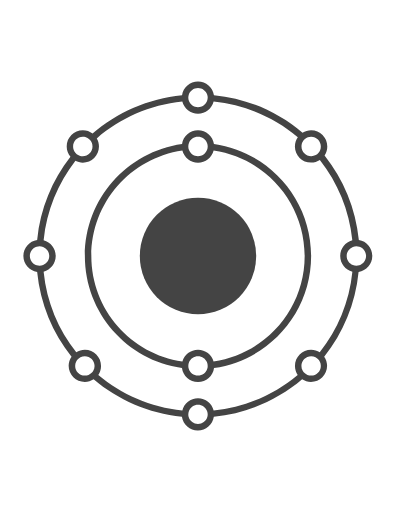
t = 0.00 s
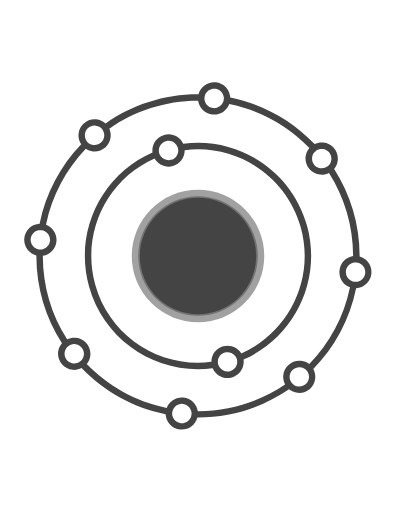
t = 0.65 s
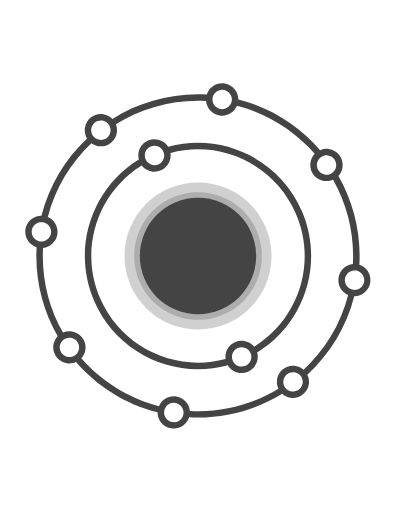
t = 0.98 s
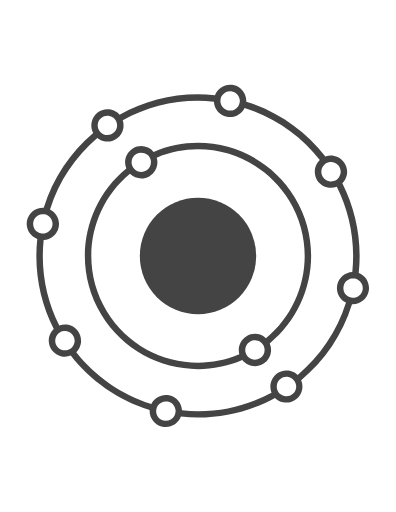
t = 1.30 s
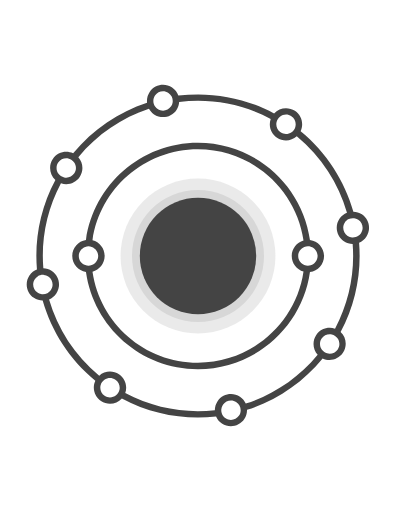
t = 3.75 s
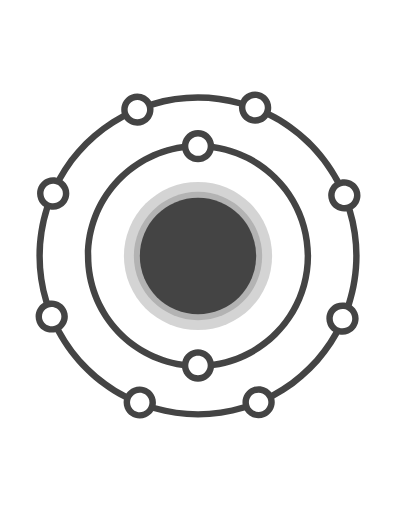
t = 7.50 s

The animated SVG that drew these frames (rendered in a browser with its animation timeline set to each time). Animation: 6 SMIL elements (animate=4,animateTransform=2); frames cover the first 7.50 s, repeats indefinitely.

<?xml version="1.0" encoding="utf-8"?>

<!-- 
	Author: John Rafael M. Arias 
	Logo Name: Root v1.0
	Description: Created John Rafael M. Arias | Root Version 1.0	
	Generator: Adobe Illustrator 19.0.0, SVG Export Plug-In . SVG Version: 6.00 Build 0)
-->

<svg version="1.1" id="Layer_1" xmlns="http://www.w3.org/2000/svg" xmlns:xlink="http://www.w3.org/1999/xlink" x="0px" y="0px"
	 viewBox="0 0 612 792" style="enable-background:new 0 0 612 792;" xml:space="preserve" fill="#444444">
<style type="text/css">
	.st0 {
		fill: #444444;
	}

	.st1 {
		fill: none;
	}

	circle {
		fill: #444444
	}
</style>

<!-- Main Circle -->
<circle id="XMLID_4_" class="st0" cx="306" cy="396" fill="none" r="90">
	<animate attributeName="r" from="80" to="125" dur="1.3s" begin="0s" repeatCount="indefinite"/>
    <animate attributeName="opacity" from="1" to="0" dur="1.3s" begin="0s" repeatCount="indefinite"/>
</circle>
<circle cx="306" cy="396" fill="#00434b" r="90">
	<animate attributeName="r" from="80" to="105" dur="1.3s" begin="0s" repeatCount="indefinite"/>
    <animate attributeName="opacity" from="1" to="0" dur="1.3s" begin="0s" repeatCount="indefinite"/>
</circle>
<circle cx="306" cy="396" fill="#2F9AA7" r="90"/>

<!-- Inner Circle -->
<g id="XMLID_6_">
	<path id="XMLID_7_" class="st1" d="M319.9,560.4c-2.2-5.5-7.6-9.4-13.9-9.4s-11.7,3.9-13.9,9.4c-0.7,1.7-1.1,3.6-1.1,5.6
		c0,1.5,0.2,3,0.7,4.4c1.9,6.1,7.6,10.6,14.3,10.6s12.5-4.5,14.3-10.6c0.4-1.4,0.7-2.9,0.7-4.4C321,564,320.6,562.1,319.9,560.4z"/>
	<path id="XMLID_19_" class="st1" d="M291.9,231.6c2.1,5.8,7.6,10,14.1,10s12-4.2,14.1-10c0.6-1.6,0.9-3.3,0.9-5
		c0-1.8-0.3-3.4-0.9-5c-2.1-5.8-7.6-10-14.1-10s-12.1,4.2-14.1,10c-0.6,1.6-0.9,3.2-0.9,5C291,228.3,291.3,230,291.9,231.6z"/>
	<path id="XMLID_20_" class="st1" d="M330.2,232.8c-2.8,10.8-12.6,18.8-24.2,18.8s-21.5-8-24.2-18.8C202.1,244.5,141,313.1,141,396
		c0,83,61.2,151.6,140.9,163.2c2.9-10.5,12.6-18.2,24.1-18.2s21.1,7.7,24.1,18.2C409.8,547.6,471,479,471,396
		C471,313.1,409.9,244.5,330.2,232.8z"/>
	<path id="XMLID_23_" class="st0" d="M330.7,222.7c-1.8-12-12.2-21.2-24.7-21.2s-22.9,9.2-24.7,21.2c-84.9,12-150.3,85-150.3,173.3
		c0,88.2,65.3,161.2,150.2,173.2c1.6,12.3,12.1,21.8,24.8,21.8s23.2-9.5,24.8-21.8c84.9-12,150.2-85,150.2-173.2
		C481,307.7,415.7,234.8,330.7,222.7z M306,211.6c6.5,0,12.1,4.2,14.1,10c0.6,1.6,0.9,3.2,0.9,5c0,1.8-0.3,3.5-0.9,5
		c-2.1,5.8-7.6,10-14.1,10s-12-4.2-14.1-10c-0.6-1.6-0.9-3.3-0.9-5c0-1.8,0.3-3.4,0.9-5C293.9,215.8,299.5,211.6,306,211.6z
		 M306,581c-6.7,0-12.5-4.5-14.3-10.6c-0.4-1.4-0.7-2.9-0.7-4.4c0-2,0.4-3.9,1.1-5.6c2.2-5.5,7.6-9.4,13.9-9.4s11.7,3.9,13.9,9.4
		c0.7,1.7,1.1,3.6,1.1,5.6c0,1.5-0.2,3-0.7,4.4C318.5,576.5,312.7,581,306,581z M330.1,559.2c-2.9-10.5-12.6-18.2-24.1-18.2
		s-21.1,7.7-24.1,18.2C202.2,547.6,141,479,141,396c0-82.9,61.1-151.5,140.8-163.2c2.8,10.8,12.6,18.8,24.2,18.8s21.5-8,24.2-18.8
		C409.9,244.5,471,313.1,471,396C471,479,409.8,547.6,330.1,559.2z"/>
	<animateTransform attributeName="transform" type="rotate" dur="15" begin="0s" repeatCount="indefinite" from="360 306 396" to="0 306 396" />
</g>

<!-- Outer Circle -->
<g id="XMLID_2_" r="90">
	<path id="XMLID_3_" class="st1" d="M123,240.8c1.5,0.5,3.2,0.8,4.9,0.8c8.3,0,15-6.7,15-15c0-2-0.4-3.8-1.1-5.6
		c-1.3-3.2-3.6-5.9-6.6-7.5c-2.2-1.2-4.7-1.9-7.3-1.9c-8.3,0-15,6.7-15,15c0,2.9,0.9,5.7,2.3,8C117,237.4,119.7,239.6,123,240.8z"/>
	<path id="XMLID_56_" class="st1" d="M66.4,409.9c5.6-2.2,9.5-7.6,9.5-13.9c0-6.3-3.9-11.7-9.5-13.9c-1.7-0.7-3.6-1.1-5.5-1.1
		c-1.6,0-3.1,0.2-4.5,0.7c-6.1,1.9-10.5,7.6-10.5,14.3s4.4,12.4,10.5,14.3c1.4,0.4,2.9,0.7,4.5,0.7C62.9,411,64.7,410.6,66.4,409.9z
		"/>
	<path id="XMLID_57_" class="st1" d="M144.2,573.2c1.2-2.1,1.8-4.6,1.8-7.2c0-8.3-6.7-15-15-15c-2.5,0-4.8,0.6-6.8,1.7
		c-3.1,1.6-5.5,4.1-6.9,7.3c-0.8,1.8-1.3,3.9-1.3,6c0,8.3,6.7,15,15,15c2,0,3.9-0.4,5.7-1.1C139.9,578.6,142.5,576.2,144.2,573.2z"
		/>
	<path id="XMLID_58_" class="st1" d="M468.1,219c-1.3,2.3-2.1,4.9-2.1,7.7c0.1,8.3,6.9,14.9,15.1,14.9c2.5,0,4.9-0.7,7-1.8
		c3-1.6,5.4-4.3,6.7-7.5c0.7-1.8,1.1-3.7,1.1-5.8c-0.1-8.3-6.9-14.9-15.1-14.9c-1.8,0-3.5,0.4-5.1,0.9
		C472.5,213.7,469.8,216,468.1,219z"/>
	<path id="XMLID_59_" class="st1" d="M292,156.4c2.2,5.6,7.6,9.6,14,9.6s11.8-4,14-9.6c0.7-1.7,1-3.5,1-5.4c0-1.6-0.3-3.1-0.7-4.6
		c-1.9-6-7.6-10.4-14.3-10.4s-12.3,4.4-14.3,10.4c-0.5,1.4-0.7,3-0.7,4.6C291,152.9,291.4,154.7,292,156.4z"/>
	<path id="XMLID_60_" class="st1" d="M320,635.6c-2.2-5.6-7.6-9.6-14-9.6s-11.8,4-14,9.6c-0.7,1.7-1,3.5-1,5.4
		c0,1.6,0.3,3.1,0.7,4.6c1.9,6,7.6,10.4,14.3,10.4s12.3-4.4,14.3-10.4c0.5-1.4,0.7-3,0.7-4.6C321,639.1,320.6,637.3,320,635.6z"/>
	<path id="XMLID_61_" class="st1" d="M526,396c0-11.7,8-21.5,18.8-24.2c-4.7-46.6-22.7-89.3-50.2-124.2c-3.9,2.5-8.6,4-13.6,4
		c-13.8,0-25-11.2-25-25c0-5.3,1.7-10.2,4.5-14.2c-35.9-30.3-80.9-50.2-130.2-55.1C327.5,168,317.7,176,306,176s-21.5-8-24.2-18.8
		c-50.3,5-96,25.6-132.3,56.9c2.1,3.7,3.4,8,3.4,12.5c0,13.8-11.2,25-25,25c-4.1,0-8-1-11.4-2.8c-26.9,34.7-44.6,76.9-49.2,123
		c10.8,2.8,18.7,12.6,18.7,24.2s-7.9,21.4-18.7,24.2c4.7,46.8,22.8,89.7,50.5,124.6c3.8-2.4,8.4-3.8,13.3-3.8c13.8,0,25,11.2,25,25
		c0,5.1-1.6,9.9-4.2,13.9c35.9,30.1,80.7,50,130,54.9C284.5,624,294.3,616,306,616s21.5,8,24.2,18.8c49.2-4.9,94.1-24.8,130-54.9
		c-2.7-4-4.2-8.7-4.2-13.9c0-13.8,11.2-25,25-25c4.9,0,9.4,1.4,13.3,3.8c27.7-35,45.8-77.8,50.5-124.6C534,417.5,526,407.7,526,396z
		"/>
	<path id="XMLID_62_" class="st1" d="M555.6,381.7c-1.4-0.5-3-0.7-4.6-0.7c-1.9,0-3.7,0.4-5.4,1c-5.6,2.2-9.6,7.6-9.6,14
		s4,11.8,9.6,14c1.7,0.7,3.5,1,5.4,1c1.6,0,3.1-0.3,4.6-0.7c6-1.9,10.4-7.6,10.4-14.3C566,389.3,561.6,383.7,555.6,381.7z"/>
	<path id="XMLID_63_" class="st1" d="M487.8,552.7c-2-1-4.4-1.7-6.8-1.7c-8.3,0-15,6.7-15,15c0,2.6,0.7,5.1,1.8,7.2
		c1.6,3,4.3,5.4,7.5,6.7c1.7,0.7,3.7,1.1,5.7,1.1c8.3,0,15-6.7,15-15c0-2.2-0.5-4.2-1.3-6C493.3,556.8,490.9,554.2,487.8,552.7z"/>
	<path id="XMLID_66_" class="st0" d="M554.8,371.3c-4.8-49.2-23.9-94.1-53-130.8c2.7-4,4.2-8.8,4.2-13.9c0-13.8-11.2-25-25-25
		c-4.9,0-9.4,1.4-13.3,3.8c-37.7-32-85-53.1-137-58.2c-1.8-12-12.2-21.2-24.7-21.2s-22.9,9.2-24.7,21.2
		c-52.7,5.2-100.5,26.7-138.4,59.4c-4.2-3.1-9.4-5-15-5c-13.8,0-25,11.2-25,25c0,6.1,2.2,11.7,5.8,16C80.4,278.8,62,323,57.2,371.3
		c-12.1,1.8-21.3,12.2-21.3,24.7s9.3,22.9,21.3,24.7c4.8,49.3,24,94.4,53.2,131c-2.8,4-4.5,8.9-4.5,14.2c0,13.8,11.2,25,25,25
		c5,0,9.7-1.5,13.6-4.1c37.6,31.8,84.8,52.8,136.6,57.8c1.8,12,12.2,21.2,24.7,21.2s22.9-9.2,24.7-21.2c51.8-5.1,99-26,136.6-57.8
		c3.9,2.6,8.6,4.1,13.6,4.1c13.8,0,25-11.2,25-25c0-5.3-1.7-10.2-4.5-14.2c29.3-36.7,48.4-81.8,53.2-131c12-1.8,21.2-12.2,21.2-24.7
		S566.8,373.1,554.8,371.3z M480.9,211.6c8.3-0.1,15.1,6.6,15.1,14.9c0,2.1-0.4,4-1.1,5.8c-1.3,3.2-3.7,5.9-6.7,7.5
		c-2.1,1.1-4.5,1.8-7,1.8c-8.3,0.1-15.1-6.6-15.1-14.9c0-2.8,0.7-5.5,2.1-7.7c1.7-3,4.5-5.3,7.7-6.5
		C477.4,211.9,479.1,211.6,480.9,211.6z M306,136c6.7,0,12.3,4.4,14.3,10.4c0.5,1.4,0.7,3,0.7,4.6c0,1.9-0.4,3.7-1,5.4
		c-2.2,5.6-7.6,9.6-14,9.6s-11.8-4-14-9.6c-0.7-1.7-1-3.5-1-5.4c0-1.6,0.3-3.1,0.7-4.6C293.7,140.4,299.3,136,306,136z M112.8,226.6
		c0-8.3,6.7-15,15-15c2.7,0,5.2,0.7,7.3,1.9c3,1.7,5.3,4.3,6.6,7.5c0.7,1.7,1.1,3.6,1.1,5.6c0,8.3-6.7,15-15,15
		c-1.7,0-3.3-0.3-4.9-0.8c-3.3-1.1-6-3.3-7.8-6.2C113.7,232.2,112.8,229.5,112.8,226.6z M56.4,410.3c-6.1-1.9-10.5-7.6-10.5-14.3
		s4.4-12.4,10.5-14.3c1.4-0.4,2.9-0.7,4.5-0.7c1.9,0,3.8,0.4,5.5,1.1c5.6,2.2,9.5,7.6,9.5,13.9c0,6.3-3.9,11.7-9.5,13.9
		c-1.7,0.7-3.6,1.1-5.5,1.1C59.3,411,57.8,410.8,56.4,410.3z M131,581c-8.3,0-15-6.7-15-15c0-2.2,0.5-4.2,1.3-6
		c1.4-3.2,3.8-5.7,6.9-7.3c2-1,4.4-1.7,6.8-1.7c8.3,0,15,6.7,15,15c0,2.6-0.7,5.1-1.8,7.2c-1.6,3-4.3,5.4-7.5,6.7
		C134.9,580.6,133,581,131,581z M306,656c-6.7,0-12.3-4.4-14.3-10.4c-0.5-1.4-0.7-3-0.7-4.6c0-1.9,0.4-3.7,1-5.4
		c2.2-5.6,7.6-9.6,14-9.6s11.8,4,14,9.6c0.7,1.7,1,3.5,1,5.4c0,1.6-0.3,3.1-0.7,4.6C318.3,651.6,312.7,656,306,656z M496,566
		c0,8.3-6.7,15-15,15c-2,0-3.9-0.4-5.7-1.1c-3.2-1.3-5.9-3.7-7.5-6.7c-1.2-2.1-1.8-4.6-1.8-7.2c0-8.3,6.7-15,15-15
		c2.5,0,4.8,0.6,6.8,1.7c3.1,1.6,5.5,4.1,6.9,7.3C495.5,561.8,496,563.8,496,566z M494.3,544.8c-3.8-2.4-8.4-3.8-13.3-3.8
		c-13.8,0-25,11.2-25,25c0,5.1,1.6,9.9,4.2,13.9c-35.9,30.1-80.7,50-130,54.9C327.5,624,317.7,616,306,616s-21.5,8-24.2,18.8
		c-49.2-4.9-94.1-24.8-130-54.9c2.7-4,4.2-8.7,4.2-13.9c0-13.8-11.2-25-25-25c-4.9,0-9.4,1.4-13.3,3.8C90,509.9,71.9,467,67.2,420.2
		c10.8-2.8,18.7-12.6,18.7-24.2s-7.9-21.4-18.7-24.2c4.6-46.1,22.3-88.3,49.2-123c3.4,1.8,7.3,2.8,11.4,2.8c13.8,0,25-11.2,25-25
		c0-4.6-1.2-8.8-3.4-12.5c36.3-31.2,82-51.8,132.3-56.9C284.5,168,294.3,176,306,176s21.5-8,24.2-18.8
		c49.4,4.9,94.3,24.9,130.2,55.1c-2.8,4-4.5,9-4.5,14.2c0,13.8,11.2,25,25,25c5,0,9.7-1.5,13.6-4c27.5,34.9,45.5,77.6,50.2,124.2
		C534,374.5,526,384.3,526,396s8,21.5,18.8,24.2C540.1,467,522,509.9,494.3,544.8z M555.6,410.3c-1.4,0.5-3,0.7-4.6,0.7
		c-1.9,0-3.7-0.4-5.4-1c-5.6-2.2-9.6-7.6-9.6-14s4-11.8,9.6-14c1.7-0.7,3.5-1,5.4-1c1.6,0,3.1,0.3,4.6,0.7c6,1.9,10.4,7.6,10.4,14.3
		C566,402.7,561.6,408.3,555.6,410.3z"/>
	<animateTransform attributeName="transform" type="rotate" dur="40" begin="0s" repeatCount="indefinite" from="0 306 396" to="360 306 396" />
</g>
</svg>
